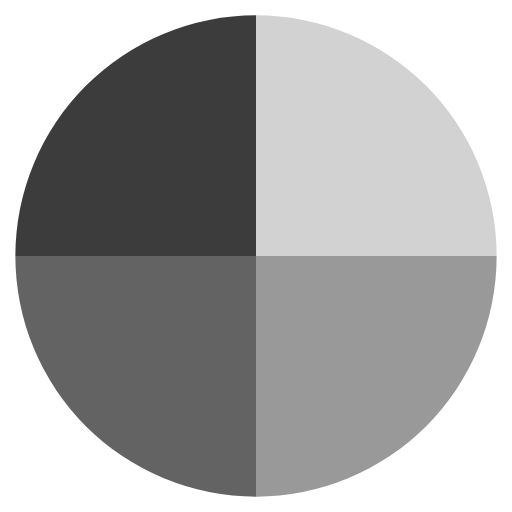
t = 0.00 s
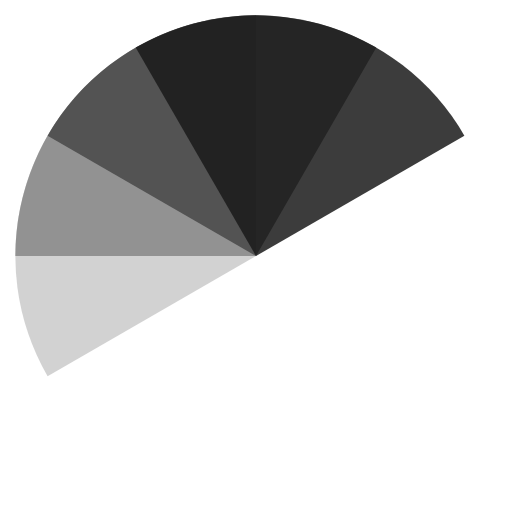
t = 0.50 s
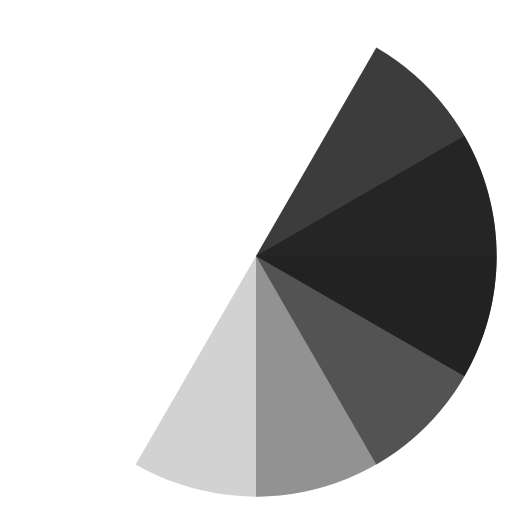
t = 1.00 s
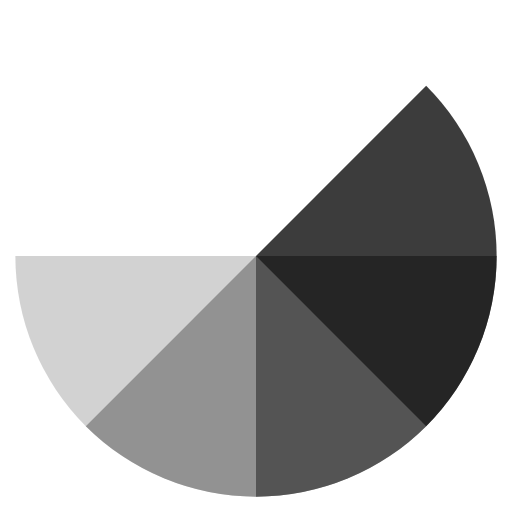
t = 1.13 s
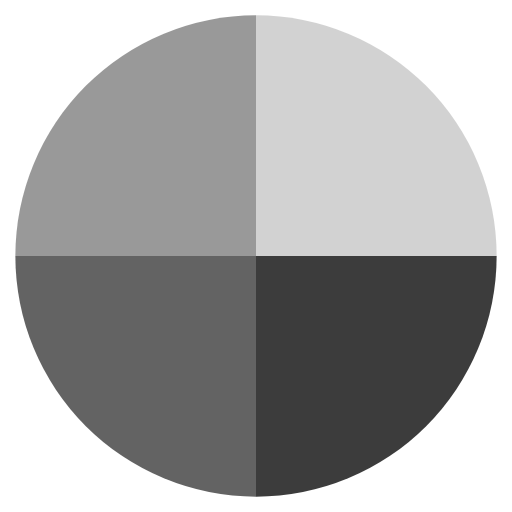
t = 1.50 s
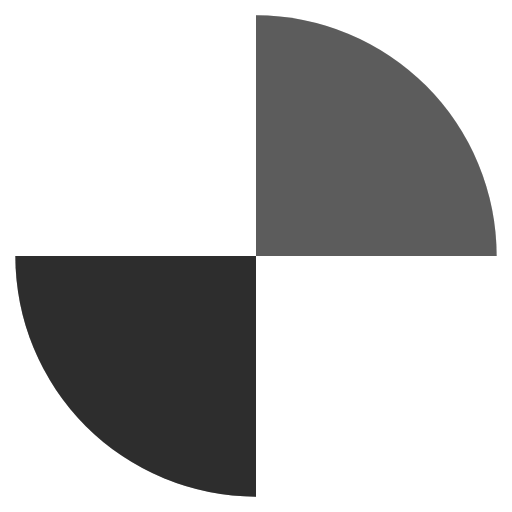
t = 2.25 s

The animated SVG that drew these frames (rendered in a browser with its animation timeline set to each time). Animation: 4 SMIL elements (animateTransform=4); one cycle of 3.00 s, repeats indefinitely.

<svg width="100px"  height="100px"  xmlns="http://www.w3.org/2000/svg" viewBox="0 0 100 100" preserveAspectRatio="xMidYMid" class="lds-wedges" style="background: none;"><g transform="translate(50,50)"><g ng-attr-transform="scale({{config.scale}})" transform="scale(0.94)"><g transform="translate(-50,-50)"><g transform="rotate(251.901 50 50)"><animateTransform attributeName="transform" type="rotate" calcMode="linear" values="0 50 50;360 50 50" keyTimes="0;1" dur="0.75s" begin="0s" repeatCount="indefinite"></animateTransform><path ng-attr-fill-opacity="{{config.opacity}}" ng-attr-fill="{{config.c1}}" d="M50 50L50 0A50 50 0 0 1 100 50Z" fill-opacity="0.85" fill="#cacaca"></path></g><g transform="rotate(98.9255 50 50)"><animateTransform attributeName="transform" type="rotate" calcMode="linear" values="0 50 50;360 50 50" keyTimes="0;1" dur="1s" begin="0s" repeatCount="indefinite"></animateTransform><path ng-attr-fill-opacity="{{config.opacity}}" ng-attr-fill="{{config.c2}}" d="M50 50L50 0A50 50 0 0 1 100 50Z" transform="rotate(90 50 50)" fill-opacity="0.85" fill="#888888"></path></g><g transform="rotate(305.95 50 50)"><animateTransform attributeName="transform" type="rotate" calcMode="linear" values="0 50 50;360 50 50" keyTimes="0;1" dur="1.5s" begin="0s" repeatCount="indefinite"></animateTransform><path ng-attr-fill-opacity="{{config.opacity}}" ng-attr-fill="{{config.c3}}" d="M50 50L50 0A50 50 0 0 1 100 50Z" transform="rotate(180 50 50)" fill-opacity="0.85" fill="#484848"></path></g><g transform="rotate(152.975 50 50)"><animateTransform attributeName="transform" type="rotate" calcMode="linear" values="0 50 50;360 50 50" keyTimes="0;1" dur="3s" begin="0s" repeatCount="indefinite"></animateTransform><path ng-attr-fill-opacity="{{config.opacity}}" ng-attr-fill="{{config.c4}}" d="M50 50L50 0A50 50 0 0 1 100 50Z" transform="rotate(270 50 50)" fill-opacity="0.85" fill="#1b1b1b"></path></g></g></g></g></svg>
